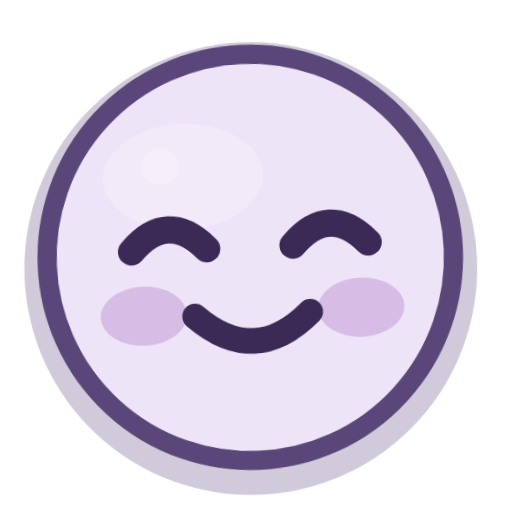
t = 0.00 s
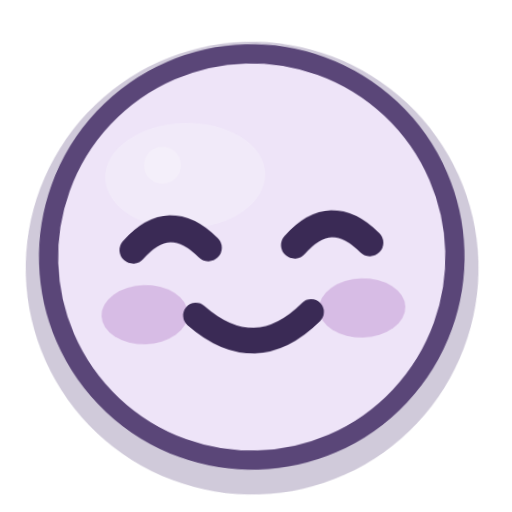
t = 0.30 s
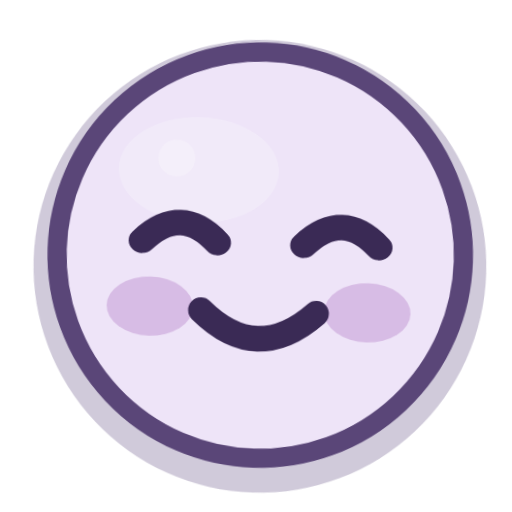
t = 0.90 s
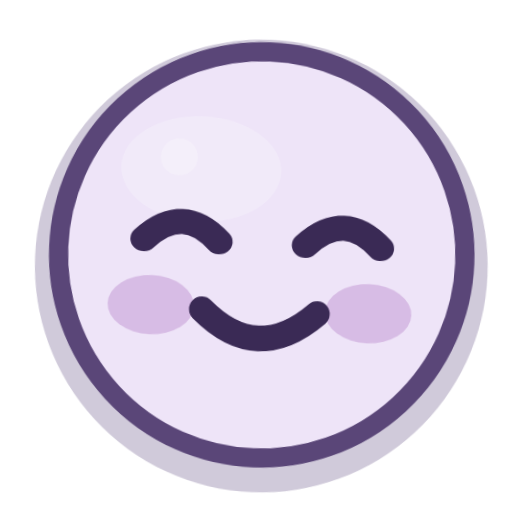
t = 1.20 s
t = 1.50 s: frame unchanged from t = 0.90 s, image omitted
t = 2.10 s: frame unchanged from t = 0.30 s, image omitted

The animated SVG that drew these frames (rendered in a browser with its animation timeline set to each time). Animation: 2 CSS @keyframes rules; one cycle of 2.40 s, repeats indefinitely.

<?xml version="1.0" encoding="UTF-8"?>
<svg xmlns="http://www.w3.org/2000/svg" viewBox="0 0 32 32" width="32" height="32" fill="none" overflow="visible">
  <title>开心</title>
  <style>
    .eye, .cheeks, .pupil, .star, .steam, .tear, .heart, .yawn, .mouth {
      transform-box: fill-box; transform-origin: center;
    }
    .root { transform-box: fill-box; transform-origin: 16px 22px; }

    .root { animation: sway 2.4s ease-in-out infinite; }
    @keyframes sway {
      0%, 100% { transform: rotate(-2.40deg); }
      50% { transform: rotate(2.40deg); }
    }
    .eyes { animation: squint 2.4s ease-in-out infinite; transform-box: fill-box; transform-origin: center; }
    @keyframes squint {
      0%, 100% { transform: scaleY(1); }
      50% { transform: scaleY(0.92); }
    }
    @media (prefers-reduced-motion: reduce) {
      .movable, .movable * { animation: none !important; }
    }
  </style>
  <g class="root movable">
      <circle cx="16" cy="16.7" r="14.15" fill="#56437a" opacity="0.28"/>
      <circle class="face-shape" cx="16" cy="16" r="12.7" fill="#eee4f8"/>
      <ellipse cx="12.0" cy="10.8" rx="5.0" ry="3.3" fill="#f6f1fb" opacity="0.50"/>
      <circle cx="10.6" cy="10.1" r="1.15" fill="#f6f1fb" opacity="0.82"/>
      <g class="cheeks">
        <ellipse cx="9.2" cy="19.4" rx="2.7" ry="1.85" fill="#c9a0d8" opacity="0.58"/>
        <ellipse cx="22.8" cy="19.4" rx="2.7" ry="1.85" fill="#c9a0d8" opacity="0.58"/>
      </g>
      <circle cx="16" cy="16" r="12.7" fill="none" stroke="#5a4678" stroke-width="1.2"/>
      <g class="eyes">
        <path d="M8.6 15.35q2.35-2.55 4.7 0" stroke="#3a2a55" stroke-width="1.7" stroke-linecap="round" stroke-linejoin="round"/>
        <path d="M18.7 15.35q2.35-2.55 4.7 0" stroke="#3a2a55" stroke-width="1.7" stroke-linecap="round" stroke-linejoin="round"/>
      </g>
      <path class="smile" d="M12.4 19.55q3.6 3.35 7.2 0" stroke="#3a2a55" stroke-width="1.6" stroke-linecap="round" stroke-linejoin="round"/>
  </g>
</svg>
